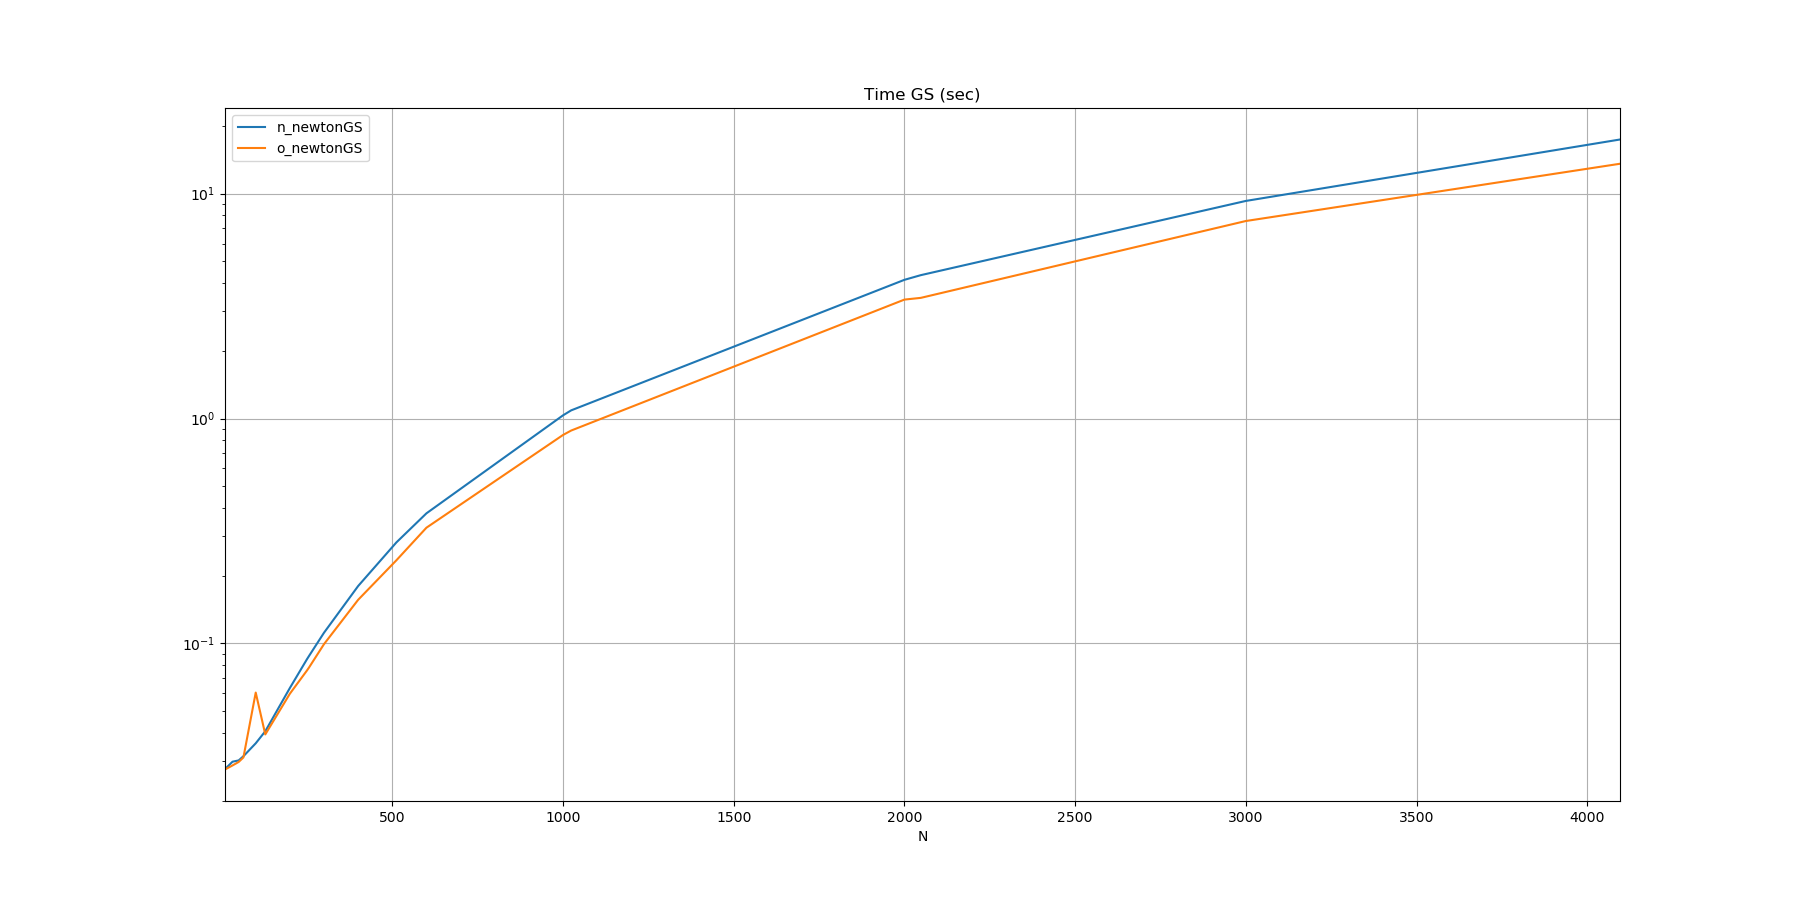

Data behind this chart, as committed beside it:
N, n_newtonGS, o_newtonGS
10, 0.02762, 0.0275
32, 0.02978, 0.02866
50, 0.03017, 0.0297
64, 0.0315, 0.03111
100, 0.03596, 0.06045
128, 0.04068, 0.03937
200, 0.06335, 0.05974
250, 0.08502, 0.07576
256, 0.08789, 0.07809
300, 0.1116, 0.09927
400, 0.18, 0.1563
512, 0.2813, 0.2342
600, 0.3788, 0.327
1000, 1.033, 0.8449
1024, 1.087, 0.8844
2000, 4.138, 3.38
2048, 4.341, 3.44
3000, 9.282, 7.557
4096, 17.41, 13.58
